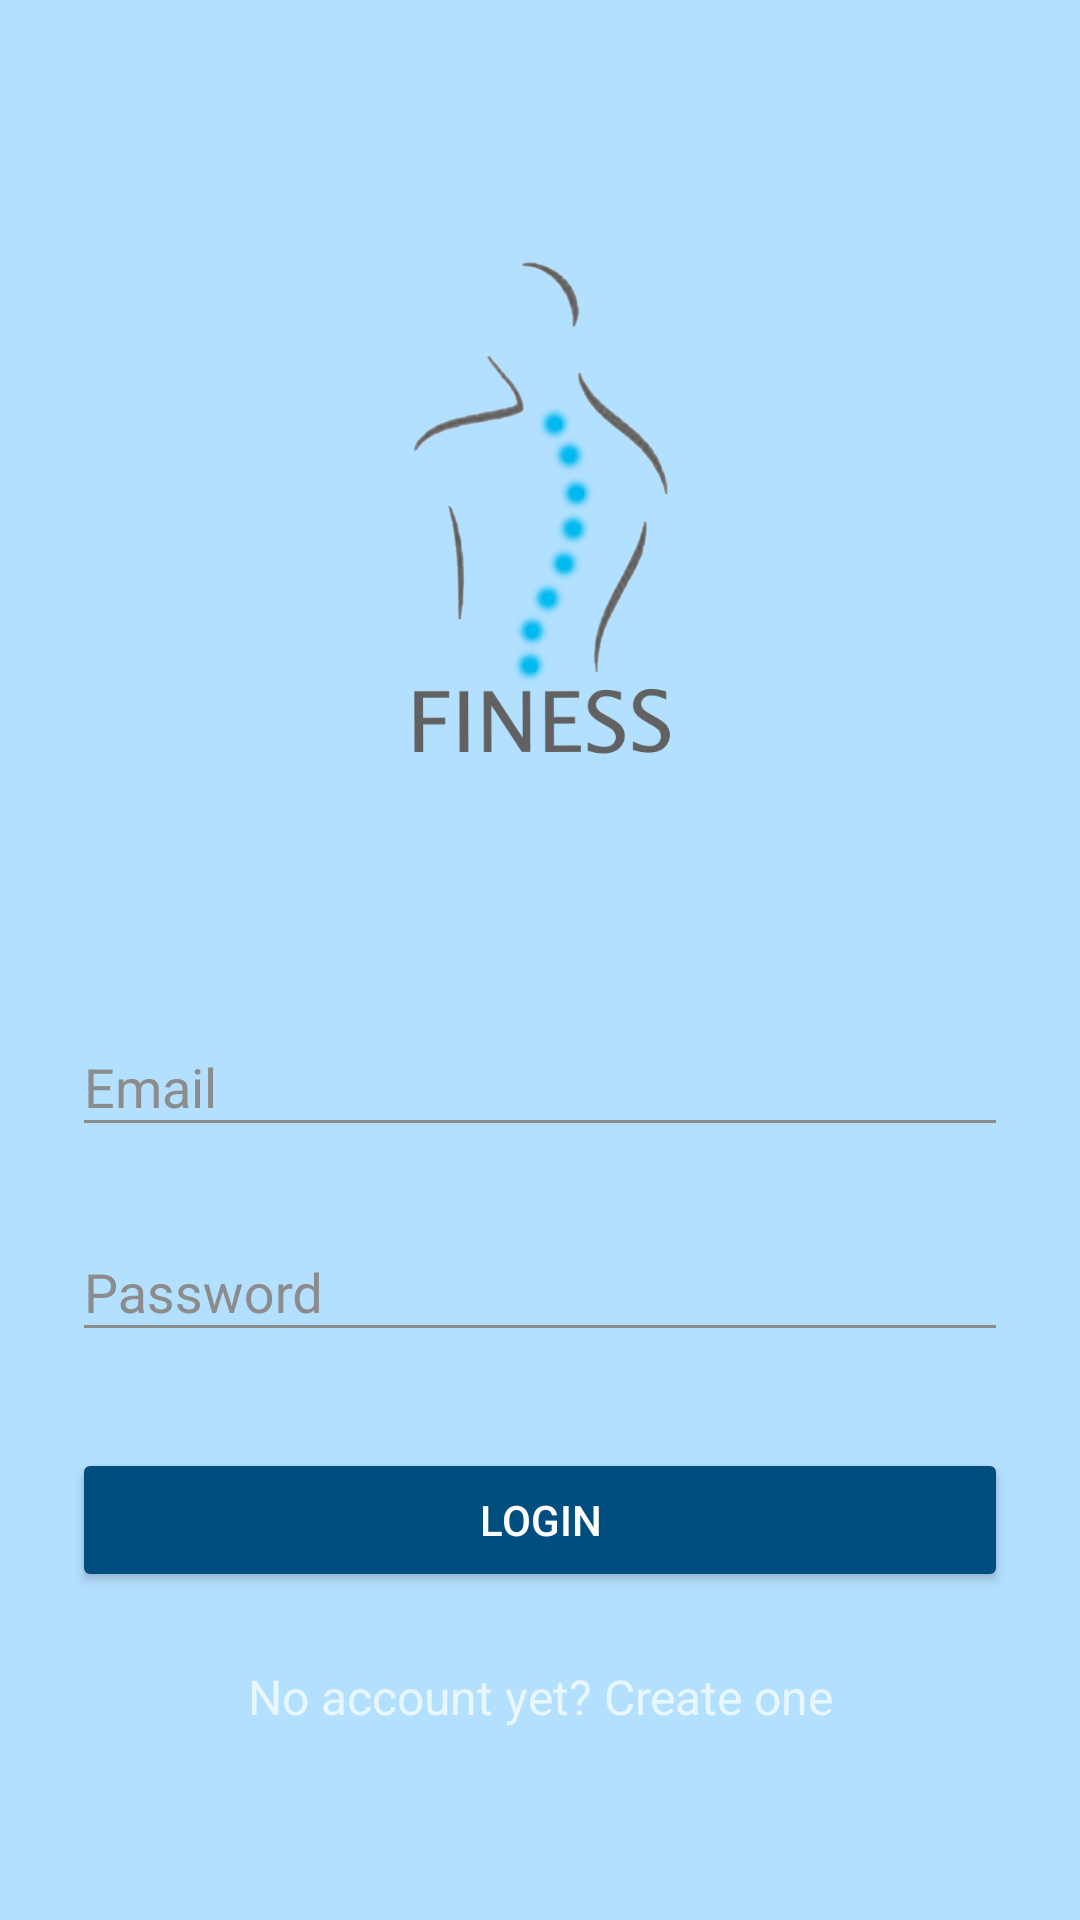

Layout XML and referenced resources for this Android screen:
<!-- AndroidManifest.xml: activity theme AppTheme.Dark -->
<!-- res/layout/activity_log_in.xml -->
<?xml version="1.0" encoding="utf-8"?>
<ScrollView xmlns:android="http://schemas.android.com/apk/res/android"
    android:layout_width="fill_parent"
    android:layout_height="fill_parent"
    android:fitsSystemWindows="true">

    <LinearLayout
        android:orientation="vertical"
        android:layout_width="match_parent"
        android:layout_height="wrap_content"
        android:paddingTop="56dp"
        android:paddingLeft="24dp"
        android:paddingRight="24dp"
        android:weightSum="1">

        <ImageView
            android:src="@drawable/logo"
            android:layout_width="wrap_content"
            android:layout_height="242dp"
            android:layout_marginBottom="24dp"
            android:layout_gravity="center_horizontal"
            android:layout_weight="0.19" />

        <android.support.design.widget.TextInputLayout
            android:layout_width="match_parent"
            android:layout_height="wrap_content"
            android:layout_marginTop="8dp"
            android:layout_marginBottom="8dp">
            <EditText android:id="@+id/emailField"
                android:layout_width="match_parent"
                android:layout_height="wrap_content"
                android:inputType="textEmailAddress"
                android:hint="Email" />
        </android.support.design.widget.TextInputLayout>

        <android.support.design.widget.TextInputLayout
            android:layout_width="match_parent"
            android:layout_height="wrap_content"
            android:layout_marginTop="8dp"
            android:layout_marginBottom="8dp">
            <EditText android:id="@+id/passwordField"
                android:layout_width="match_parent"
                android:layout_height="wrap_content"
                android:inputType="textPassword"
                android:hint="Password"/>
        </android.support.design.widget.TextInputLayout>

        <android.support.v7.widget.AppCompatButton
                android:id="@+id/loginButton"
                android:layout_width="fill_parent"
                android:layout_height="wrap_content"
                android:layout_marginTop="24dp"
                android:layout_marginBottom="24dp"
                android:padding="12dp"
                android:text="Login" />
        <TextView
                android:id="@+id/signUpText"
                android:layout_width="fill_parent"
                android:layout_height="wrap_content"
                android:layout_marginBottom="24dp"
                android:text="No account yet? Create one"
                android:gravity="center"
                android:textSize="16dip"/>
    </LinearLayout>
</ScrollView>
<!-- resources referenced by this layout -->
<resources>
  <!-- drawable logo: png bitmap (drawable, 81704 bytes) -->
  <style name="AppTheme.Dark" parent="Theme.AppCompat.NoActionBar">
          <item name="android:windowDrawsSystemBarBackgrounds">true</item>
          <item name="android:statusBarColor">@color/primary_darker</item>
  
          <item name="android:windowContentTransitions">true</item>
          <item name="android:windowAllowEnterTransitionOverlap">true</item>
          <item name="android:windowAllowReturnTransitionOverlap">true</item>
          <item name="android:windowSharedElementEnterTransition">@android:transition/move</item>
          <item name="android:windowSharedElementExitTransition">@android:transition/move</item>
  
          <item name="colorPrimary">@color/primary</item>
          <item name="colorPrimaryDark">@color/primary_dark</item>
          <item name="colorAccent">@color/accent</item>
  
          <item name="android:windowBackground">@color/primary</item>
  
          <item name="colorControlNormal">@color/iron</item>
          <item name="colorControlActivated">@color/black</item>
          <item name="colorControlHighlight">@color/black</item>
          <item name="android:textColorHint">@color/iron</item>
  
          <item name="colorButtonNormal">@color/primary_darker</item>
          <item name="android:colorButtonNormal">@color/primary_darker</item>
      </style>
  <color name="primary_darker">#004D80</color>
  <color name="primary">#B3E0FF</color>
  <color name="primary_dark">#006BB3</color>
  <color name="accent">#404040</color>
  <color name="iron">#8C8C8C</color>
  <color name="black">#000000</color>
</resources>
